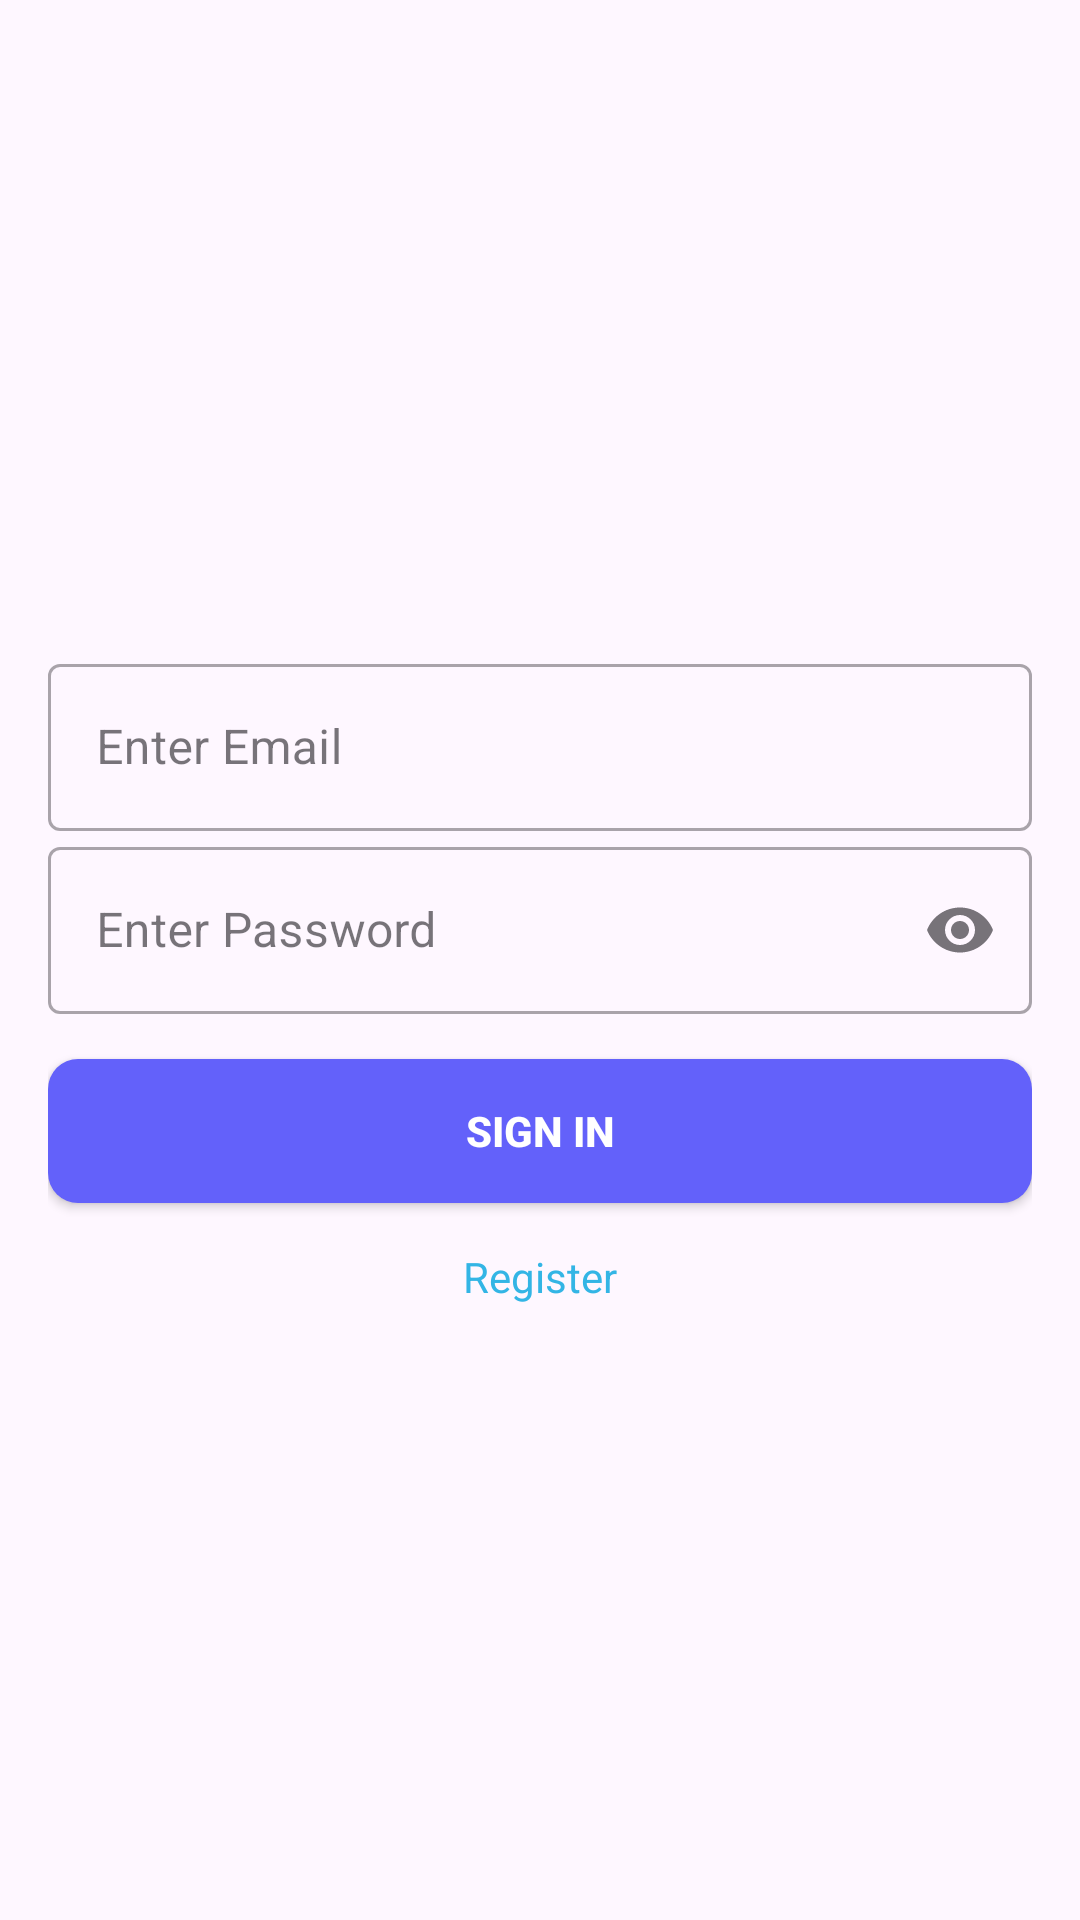

Reconstruct the res/layout file that produces this screen, plus the resources it refers to.
<!-- AndroidManifest.xml: application theme Theme.Udemy_TheCompleteAndroidAndKotlinDevelopmentMasterclass -->
<!-- res/layout/activity_main_chat.xml -->
<?xml version="1.0" encoding="utf-8"?>
<androidx.appcompat.widget.LinearLayoutCompat xmlns:android="http://schemas.android.com/apk/res/android"
    xmlns:app="http://schemas.android.com/apk/res-auto"
    xmlns:tools="http://schemas.android.com/tools"
    android:layout_width="match_parent"
    android:layout_height="match_parent"
    android:orientation="vertical"
    android:padding="16dp"
    tools:context=".MainActivity">


    <ImageView
        android:layout_width="wrap_content"
        android:layout_height="200dp"
        android:src="@drawable/chat_app" />

    <ViewFlipper
        android:id="@+id/flipper"
        android:layout_width="match_parent"
        android:layout_height="wrap_content">

        <androidx.appcompat.widget.LinearLayoutCompat
            android:layout_width="match_parent"
            android:layout_height="wrap_content"
            android:gravity="center"
            android:orientation="vertical">

            <com.google.android.material.textfield.TextInputLayout
                android:id="@+id/sing_in_input_email"
                style="@style/Widget.MaterialComponents.TextInputLayout.OutlinedBox"
                android:layout_width="match_parent"
                android:layout_height="wrap_content"
                android:hint="Enter Email"
                app:endIconMode="clear_text">

                <com.google.android.material.textfield.TextInputEditText
                    android:layout_width="match_parent"
                    android:layout_height="wrap_content"
                    android:inputType="text" />
            </com.google.android.material.textfield.TextInputLayout>

            <com.google.android.material.textfield.TextInputLayout
                android:id="@+id/sing_in_input_password"
                style="@style/Widget.MaterialComponents.TextInputLayout.OutlinedBox"
                android:layout_width="match_parent"
                android:layout_height="wrap_content"
                android:hint="Enter Password"
                app:endIconMode="password_toggle">

                <com.google.android.material.textfield.TextInputEditText
                    android:layout_width="match_parent"
                    android:layout_height="wrap_content"
                    android:inputType="textPassword" />
            </com.google.android.material.textfield.TextInputLayout>

            <ProgressBar
                android:id="@+id/progressBar1"
                android:layout_width="wrap_content"
                android:layout_height="wrap_content"
                android:visibility="gone" />

            <androidx.appcompat.widget.AppCompatButton
                android:id="@+id/sign_in_button"
                android:layout_width="match_parent"
                android:layout_height="wrap_content"
                android:layout_marginTop="15dp"
                android:background="@drawable/button_background"
                android:text="Sign In"
                android:textColor="@android:color/white"
                android:textStyle="bold" />

            <TextView
                android:id="@+id/text_view_register"
                android:layout_width="wrap_content"
                android:layout_height="wrap_content"
                android:layout_marginTop="15dp"
                android:background="?attr/selectableItemBackgroundBorderless"
                android:text="Register"
                android:textColor="@android:color/holo_blue_light" />
        </androidx.appcompat.widget.LinearLayoutCompat>

        <androidx.appcompat.widget.LinearLayoutCompat
            android:layout_width="match_parent"
            android:layout_height="wrap_content"
            android:gravity="center"
            android:orientation="vertical">

            <com.google.android.material.textfield.TextInputLayout
                style="@style/Widget.MaterialComponents.TextInputLayout.OutlinedBox"
                android:layout_width="match_parent"
                android:layout_height="wrap_content"
                android:hint="Enter User Name"
                app:endIconMode="clear_text">

                <com.google.android.material.textfield.TextInputEditText
                    android:id="@+id/sing_up_input_username"
                    android:layout_width="match_parent"
                    android:layout_height="wrap_content"
                    android:inputType="text" />
            </com.google.android.material.textfield.TextInputLayout>

            <com.google.android.material.textfield.TextInputLayout
                style="@style/Widget.MaterialComponents.TextInputLayout.OutlinedBox"
                android:layout_width="match_parent"
                android:layout_height="wrap_content"
                android:hint="Enter Email"
                app:endIconMode="clear_text">

                <com.google.android.material.textfield.TextInputEditText
                    android:id="@+id/sing_up_input_email"
                    android:layout_width="match_parent"
                    android:layout_height="wrap_content"
                    android:inputType="text" />
            </com.google.android.material.textfield.TextInputLayout>

            <com.google.android.material.textfield.TextInputLayout
                style="@style/Widget.MaterialComponents.TextInputLayout.OutlinedBox"
                android:layout_width="match_parent"
                android:layout_height="wrap_content"
                android:hint="Enter Password"
                app:endIconMode="password_toggle">

                <com.google.android.material.textfield.TextInputEditText
                    android:id="@+id/sing_up_input_password"
                    android:layout_width="match_parent"
                    android:layout_height="wrap_content"
                    android:inputType="textPassword" />
            </com.google.android.material.textfield.TextInputLayout>

            <com.google.android.material.textfield.TextInputLayout
                style="@style/Widget.MaterialComponents.TextInputLayout.OutlinedBox"
                android:layout_width="match_parent"
                android:layout_height="wrap_content"
                android:hint="Enter password"
                app:endIconMode="password_toggle">

                <com.google.android.material.textfield.TextInputEditText
                    android:id="@+id/sing_up_input_confirm_password"
                    android:layout_width="match_parent"
                    android:layout_height="wrap_content"
                    android:inputType="textPassword" />
            </com.google.android.material.textfield.TextInputLayout>

            <ProgressBar
                android:id="@+id/progressBar2"
                android:layout_width="wrap_content"
                android:layout_height="wrap_content"
                android:visibility="gone" />

            <androidx.appcompat.widget.AppCompatButton
                android:id="@+id/sign_up_button"
                android:layout_width="match_parent"
                android:layout_height="wrap_content"
                android:layout_marginTop="15dp"
                android:background="@drawable/button_background"
                android:text="Sign Up"
                android:textColor="@android:color/white"
                android:textStyle="bold" />

            <androidx.appcompat.widget.LinearLayoutCompat
                android:layout_width="match_parent"
                android:layout_height="wrap_content"
                android:gravity="center_horizontal"
                android:orientation="horizontal">

                <TextView
                    android:id="@+id/text_view_sign_in"
                    android:layout_width="wrap_content"
                    android:layout_height="wrap_content"
                    android:layout_marginTop="15dp"
                    android:background="?attr/selectableItemBackgroundBorderless"
                    android:text="Sign In"
                    android:textColor="@android:color/holo_blue_light" />

                <TextView
                    android:id="@+id/text_view_go_to_profile"
                    android:layout_width="wrap_content"
                    android:layout_height="wrap_content"
                    android:layout_marginStart="10dp"
                    android:layout_marginTop="15dp"
                    android:background="?attr/selectableItemBackground"
                    android:text="Profile"
                    android:textColor="@android:color/holo_blue_light" />
            </androidx.appcompat.widget.LinearLayoutCompat>


        </androidx.appcompat.widget.LinearLayoutCompat>

        <androidx.appcompat.widget.LinearLayoutCompat
            android:layout_width="match_parent"
            android:layout_height="wrap_content"
            android:gravity="center_horizontal"
            android:orientation="vertical">

            <com.mikhaellopez.circularimageview.CircularImageView
                android:id="@+id/profileImage"
                android:layout_width="150dp"
                android:layout_height="150dp"
                android:background="?attr/selectableItemBackgroundBorderless"
                android:clickable="true"
                android:focusable="true"
                android:src="@drawable/outline_person_24"
                app:civ_border_color="#3f51b5"
                app:civ_border_width="4dp"
                app:civ_shadow="true"
                app:civ_shadow_color="#3f51b5"
                app:civ_shadow_radius="10dp" />

            <TextView
                android:id="@+id/text_view_sign_up"
                android:layout_width="wrap_content"
                android:layout_height="wrap_content"
                android:layout_marginTop="15dp"
                android:background="?attr/selectableItemBackgroundBorderless"
                android:text="Sign Up"
                android:textColor="@android:color/holo_blue_light" />
        </androidx.appcompat.widget.LinearLayoutCompat>

    </ViewFlipper>
</androidx.appcompat.widget.LinearLayoutCompat>
<!-- resources referenced by this layout -->
<resources>
  <!-- drawable button_background (drawable) -->
  <?xml version="1.0" encoding="utf-8"?>
  <selector xmlns:android="http://schemas.android.com/apk/res/android">
  
      <item android:state_focused="true" android:state_pressed="true">
          <shape android:shape="rectangle">
              <solid android:color="@android:color/holo_blue_bright" />
              <corners android:radius="10dp" />
          </shape>
      </item>
      <item android:state_focused="false" android:state_pressed="true">
          <shape android:shape="rectangle">
              <solid android:color="@android:color/holo_blue_dark" />
              <corners android:radius="10dp" />
          </shape>
      </item>
      <item android:state_focused="false" android:state_pressed="false">
          <shape android:shape="rectangle">
              <solid android:color="#6361FA" />
              <corners android:radius="10dp" />
          </shape>
      </item>
  </selector>
  <style name="Theme.Udemy_TheCompleteAndroidAndKotlinDevelopmentMasterclass" parent="Base.Theme.Udemy_TheCompleteAndroidAndKotlinDevelopmentMasterclass" />
  <style name="Base.Theme.Udemy_TheCompleteAndroidAndKotlinDevelopmentMasterclass" parent="Theme.Material3.DayNight.NoActionBar">
          
          
      </style>
</resources>
